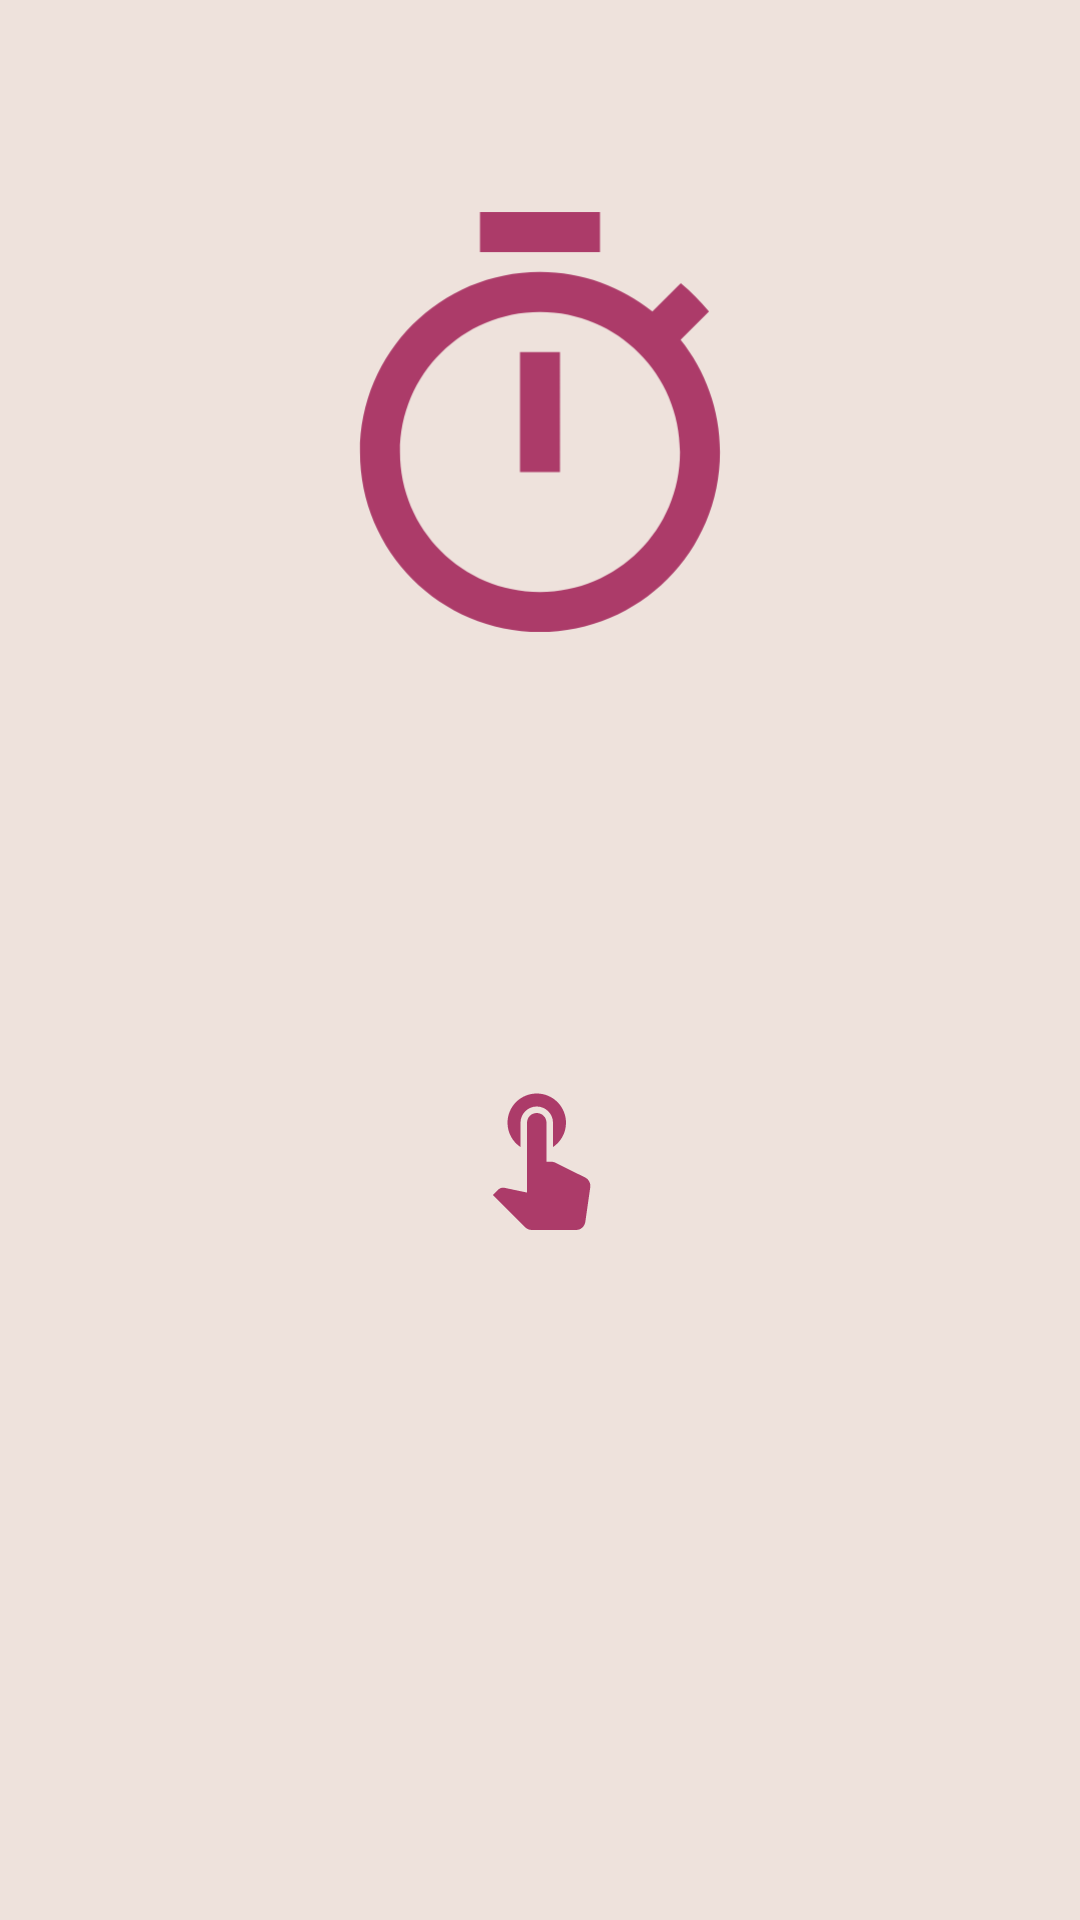

Produce the Android XML layout that renders to this screen, including the resource entries it uses.
<!-- AndroidManifest.xml: application theme Theme.BigBrainz -->
<!-- res/layout/fragment_game_2.xml -->
<?xml version="1.0" encoding="utf-8"?>
<androidx.constraintlayout.widget.ConstraintLayout xmlns:android="http://schemas.android.com/apk/res/android"
    xmlns:app="http://schemas.android.com/apk/res-auto"
    xmlns:tools="http://schemas.android.com/tools"
    android:layout_width="match_parent"
    android:layout_height="match_parent"
    android:background="?attr/colorSecondary"
    tools:context=".ui.tasks.game2.Game2Fragment">

    <ImageView
        android:id="@+id/g2_logo"
        android:layout_width="match_parent"
        android:layout_height="0dp"
        app:layout_constraintTop_toTopOf="@+id/gl_g2_h_1"
        app:layout_constraintBottom_toTopOf="@+id/gl_g2_h_2"
        android:src="@drawable/ic_baseline_reaction"
        app:layout_constraintLeft_toRightOf="parent" />

    <TextView
        android:id="@+id/top_text_view"
        android:layout_width="match_parent"
        android:layout_height="wrap_content"
        android:layout_marginLeft="20dp"
        android:layout_marginRight="20dp"
        android:textSize="16sp"
        tools:text="Remaining:1234567890"
        app:layout_constraintEnd_toEndOf="parent"
        app:layout_constraintStart_toStartOf="parent"
        app:layout_constraintTop_toBottomOf="@+id/gl_g2_h_2"
        app:layout_constraintBottom_toTopOf="@+id/gl_g2_h_3"
        android:textAlignment="center"
        android:textColor="?attr/colorPrimaryVariant"
        android:visibility="visible" />


    <ImageButton
        android:id="@+id/g2_button"
        android:layout_width="match_parent"
        android:layout_height="0dp"
        android:background="?attr/colorButtonWaiting"
        android:src="@drawable/ic_baseline_touch"
        app:layout_constraintBottom_toTopOf="@+id/gl_g2_h_4"
        app:layout_constraintLeft_toRightOf="parent"
        app:layout_constraintTop_toTopOf="@+id/gl_g2_h_3"
        app:layout_constraintVertical_bias="0.0"
        tools:text="Clickable Area" />

    <TextView
        android:id="@+id/middle_text"
        android:layout_width="match_parent"
        android:layout_height="150dp"
        app:layout_constraintTop_toTopOf="@id/g2_button"
        app:layout_constraintBottom_toBottomOf="@id/g2_button"
        app:layout_constraintLeft_toLeftOf="parent"
        app:layout_constraintRight_toRightOf="parent"
        android:gravity="center"
        android:textColor="?attr/colorPrimary"
        android:textStyle="bold"
        app:autoSizeMaxTextSize="100sp"
        app:autoSizeMinTextSize="12sp"
        app:autoSizeTextType="uniform"
        tools:text="123456789" />

    <androidx.constraintlayout.widget.Guideline
        android:id="@+id/gl_g2_h_1"
        android:layout_width="wrap_content"
        android:layout_height="wrap_content"
        android:orientation="horizontal"
        app:layout_constraintGuide_percent="0.10" />

    <androidx.constraintlayout.widget.Guideline
        android:id="@+id/gl_g2_h_2"
        android:layout_width="wrap_content"
        android:layout_height="wrap_content"
        android:orientation="horizontal"
        app:layout_constraintGuide_percent="0.35" />

    <androidx.constraintlayout.widget.Guideline
        android:id="@+id/gl_g2_h_3"
        android:layout_width="wrap_content"
        android:layout_height="wrap_content"
        android:orientation="horizontal"
        app:layout_constraintGuide_percent="0.40" />

    <androidx.constraintlayout.widget.Guideline
        android:id="@+id/gl_g2_h_4"
        android:layout_width="wrap_content"
        android:layout_height="wrap_content"
        android:orientation="horizontal"
        app:layout_constraintGuide_percent="0.80" />

    <TextView
        android:id="@+id/g2_textview"
        android:layout_width="match_parent"
        android:layout_height="wrap_content"
        android:layout_marginTop="20dp"
        android:layout_marginLeft="20dp"
        android:layout_marginRight="20dp"
        android:textSize="14sp"
        tools:text="info"
        app:layout_constraintEnd_toEndOf="parent"
        app:layout_constraintStart_toStartOf="parent"
        app:layout_constraintTop_toBottomOf="@+id/g2_button"
        android:textColor="?attr/colorPrimaryVariant"
        android:visibility="visible"/>


</androidx.constraintlayout.widget.ConstraintLayout>
<!-- resources referenced by this layout -->
<resources>
  <!-- drawable ic_baseline_reaction (drawable) -->
  <vector
      android:height="108dp" android:tint="?attr/colorPrimary"
      android:viewportHeight="24" android:viewportWidth="24"
      android:width="108dp" xmlns:android="http://schemas.android.com/apk/res/android">
  
  
  
      <path android:fillColor="?attr/colorPrimary" android:pathData="M15,1L9,1v2h6L15,1zM11,14h2L13,8h-2v6zM19.03,7.39l1.42,-1.42c-0.43,-0.51 -0.9,-0.99 -1.41,-1.41l-1.42,1.42C16.07,4.74 14.12,4 12,4c-4.97,0 -9,4.03 -9,9s4.02,9 9,9 9,-4.03 9,-9c0,-2.12 -0.74,-4.07 -1.97,-5.61zM12,20c-3.87,0 -7,-3.13 -7,-7s3.13,-7 7,-7 7,3.13 7,7 -3.13,7 -7,7z"/>
  </vector>
  <!-- drawable ic_baseline_touch (drawable) -->
  <vector android:height="52dp" android:tint="?attr/colorPrimary"
      android:viewportHeight="24" android:viewportWidth="24"
      android:width="52dp" xmlns:android="http://schemas.android.com/apk/res/android">
      <path android:fillColor="@android:color/white" android:pathData="M9,11.24V7.5C9,6.12 10.12,5 11.5,5S14,6.12 14,7.5v3.74c1.21,-0.81 2,-2.18 2,-3.74C16,5.01 13.99,3 11.5,3S7,5.01 7,7.5C7,9.06 7.79,10.43 9,11.24zM18.84,15.87l-4.54,-2.26c-0.17,-0.07 -0.35,-0.11 -0.54,-0.11H13v-6C13,6.67 12.33,6 11.5,6S10,6.67 10,7.5v10.74c-3.6,-0.76 -3.54,-0.75 -3.67,-0.75c-0.31,0 -0.59,0.13 -0.79,0.33l-0.79,0.8l4.94,4.94C9.96,23.83 10.34,24 10.75,24h6.79c0.75,0 1.33,-0.55 1.44,-1.28l0.75,-5.27c0.01,-0.07 0.02,-0.14 0.02,-0.2C19.75,16.63 19.37,16.09 18.84,15.87z"/>
  </vector>
  <style name="Theme.BigBrainz" parent="Theme.MaterialComponents.DayNight.DarkActionBar">
          
          <item name="colorPrimary">@color/colorPrimary</item>
          <item name="colorPrimaryVariant">@color/colorPrimary2</item>
          <item name="colorOnPrimary">@color/colorAccent</item>
          
          <item name="colorSecondary">@color/colorBackground</item>
          <item name="colorSecondaryVariant">@color/colorBackground2</item>
          <item name="colorOnSecondary">@color/colorMainFont</item>
          
          <item name="android:statusBarColor">?attr/colorPrimaryVariant</item>
          
          <item name="colorButtonWaiting">@color/colorBackground</item>
  
          <item name="android:colorBackground">@color/colorBackground</item>
      </style>
  <color name="colorPrimary">#AC3B69</color>
  <color name="colorPrimary2">#123C69</color>
  <color name="colorAccent">#EDC787</color>
  <color name="colorBackground">#EEE2DC</color>
  <color name="colorBackground2">#BAB2B5</color>
  <color name="colorMainFont">#AC3B61</color>
</resources>
